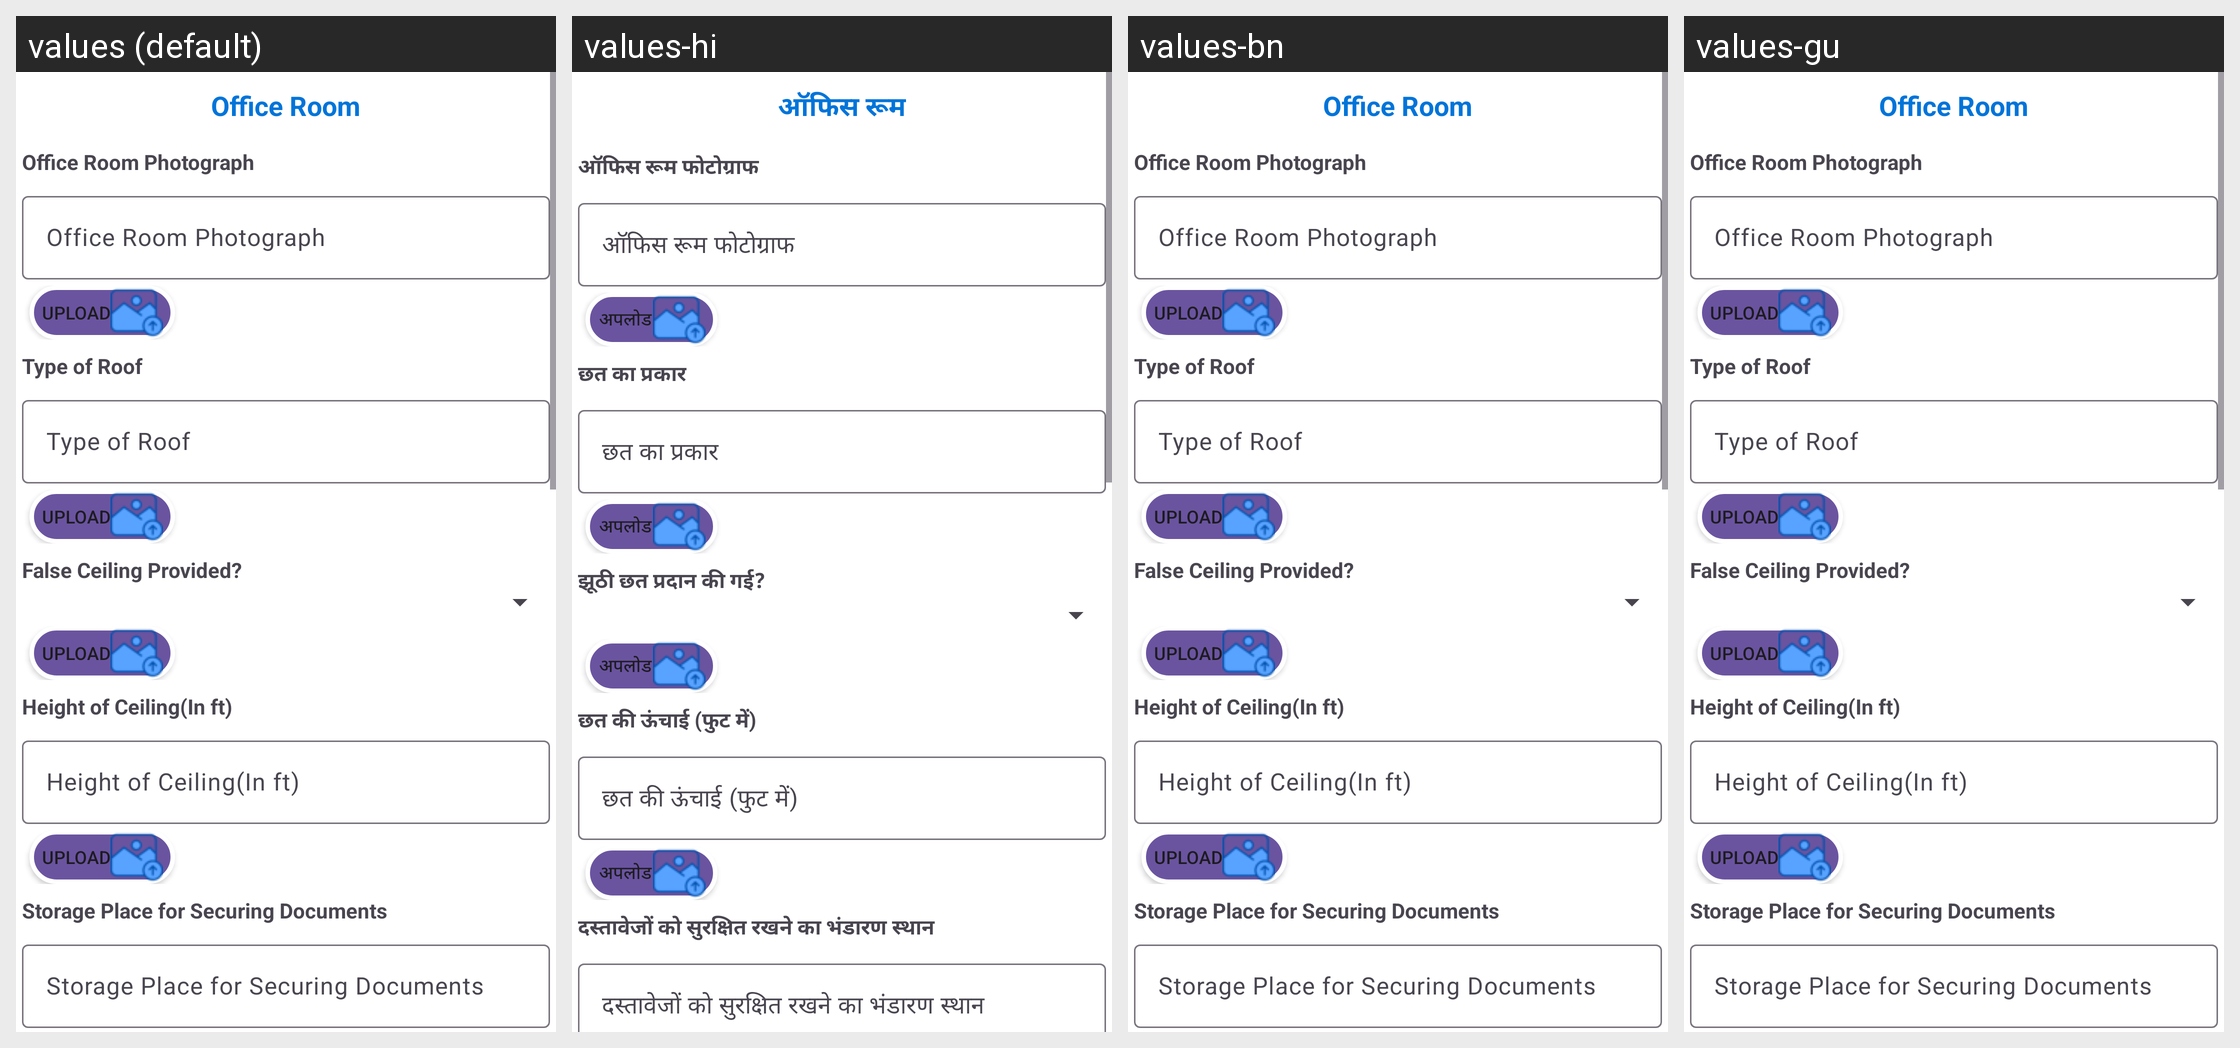

Here is an Android app screen in its default locale and in the app's own translations. Write out the translated-string differences for the strings that appear on this screen.
Android screen res/layout/description_of_academic_office_room.xml rendered under 4 locales, left to right: values (default), values-hi, values-bn, values-gu. Device: Nexus 5 (rendered at 1080×1920; each locale shown at half size, 540×960, under a caption strip naming it); theme Theme.Ddugky.
Other locales in the repository, not shown: values-as, values-kn, values-ml, values-mr, values-or, values-pa, values-ta.
Strings drawn on this screen, with the default value and each locale's value (text and hints the layout hard-codes, and strings that could not be matched under every locale, appear in the picture but are not listed):

office_room
  values: Office Room
  values-hi: ऑफिस रूम
  values-bn: Office Room
  values-gu: Office Room

type_of_roof
  values: Type of Roof
  values-hi: छत का प्रकार
  values-bn: Type of Roof
  values-gu: Type of Roof

office_room_photograph
  values: Office Room Photograph
  values-hi: ऑफिस रूम फोटोग्राफ
  values-bn: Office Room Photograph
  values-gu: Office Room Photograph

upload
  values: Upload
  values-hi: अपलोड
  values-bn: Upload
  values-gu: Upload

false_ceiling_label
  values: False Ceiling Provided?
  values-hi: झूठी छत प्रदान की गई?
  values-bn: False Ceiling Provided?
  values-gu: False Ceiling Provided?

height_of_ceiling
  values: Height of Ceiling(In ft)
  values-hi: छत की ऊंचाई (फुट में)
  values-bn: Height of Ceiling(In ft)
  values-gu: Height of Ceiling(In ft)

storage_place_for_securing_documents
  values: Storage Place for Securing Documents
  values-hi: दस्तावेजों को सुरक्षित रखने का भंडारण स्थान
  values-bn: Storage Place for Securing Documents
  values-gu: Storage Place for Securing Documents
